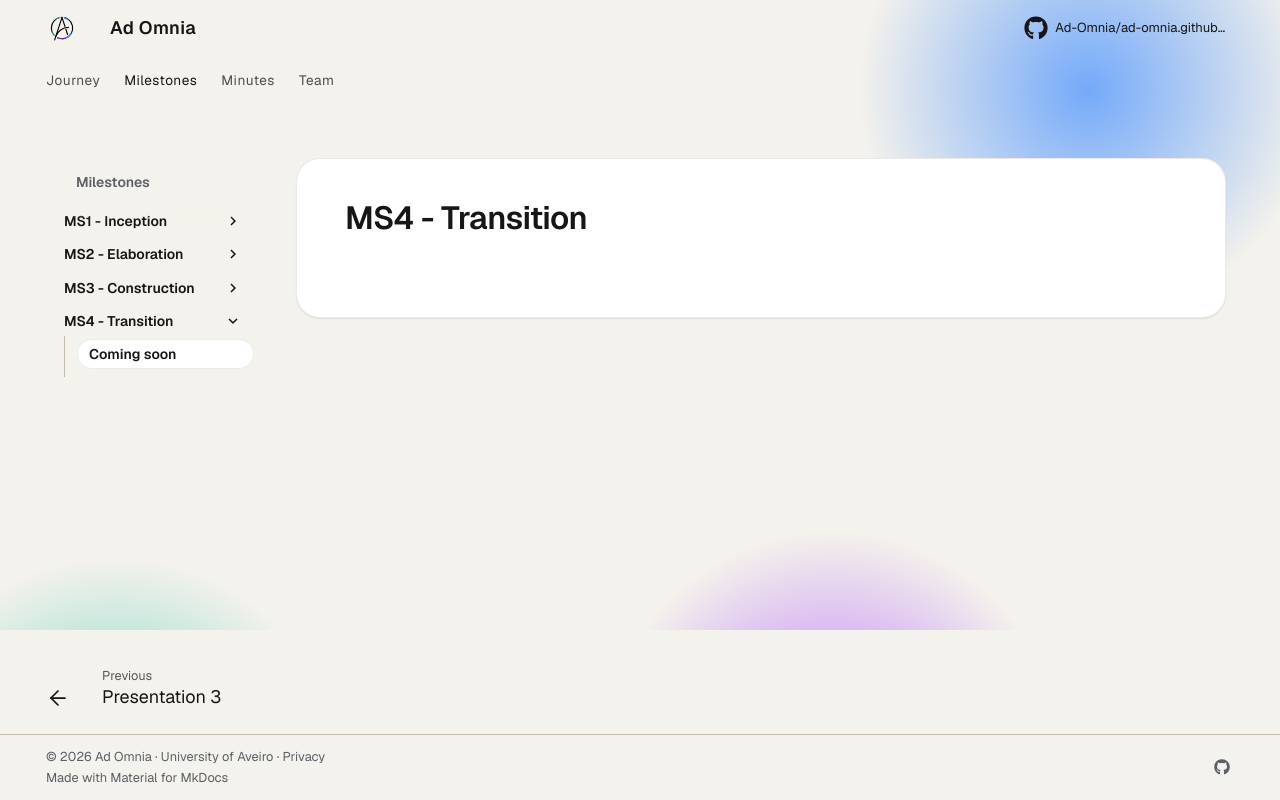

repository: Ad-Omnia/ad-omnia.github.io · page: milestones/ms4-transition/ms4-soon/index.html · generator: mkdocs

---
description: Validation, delivery and project close.
---

# MS4 - Transition
